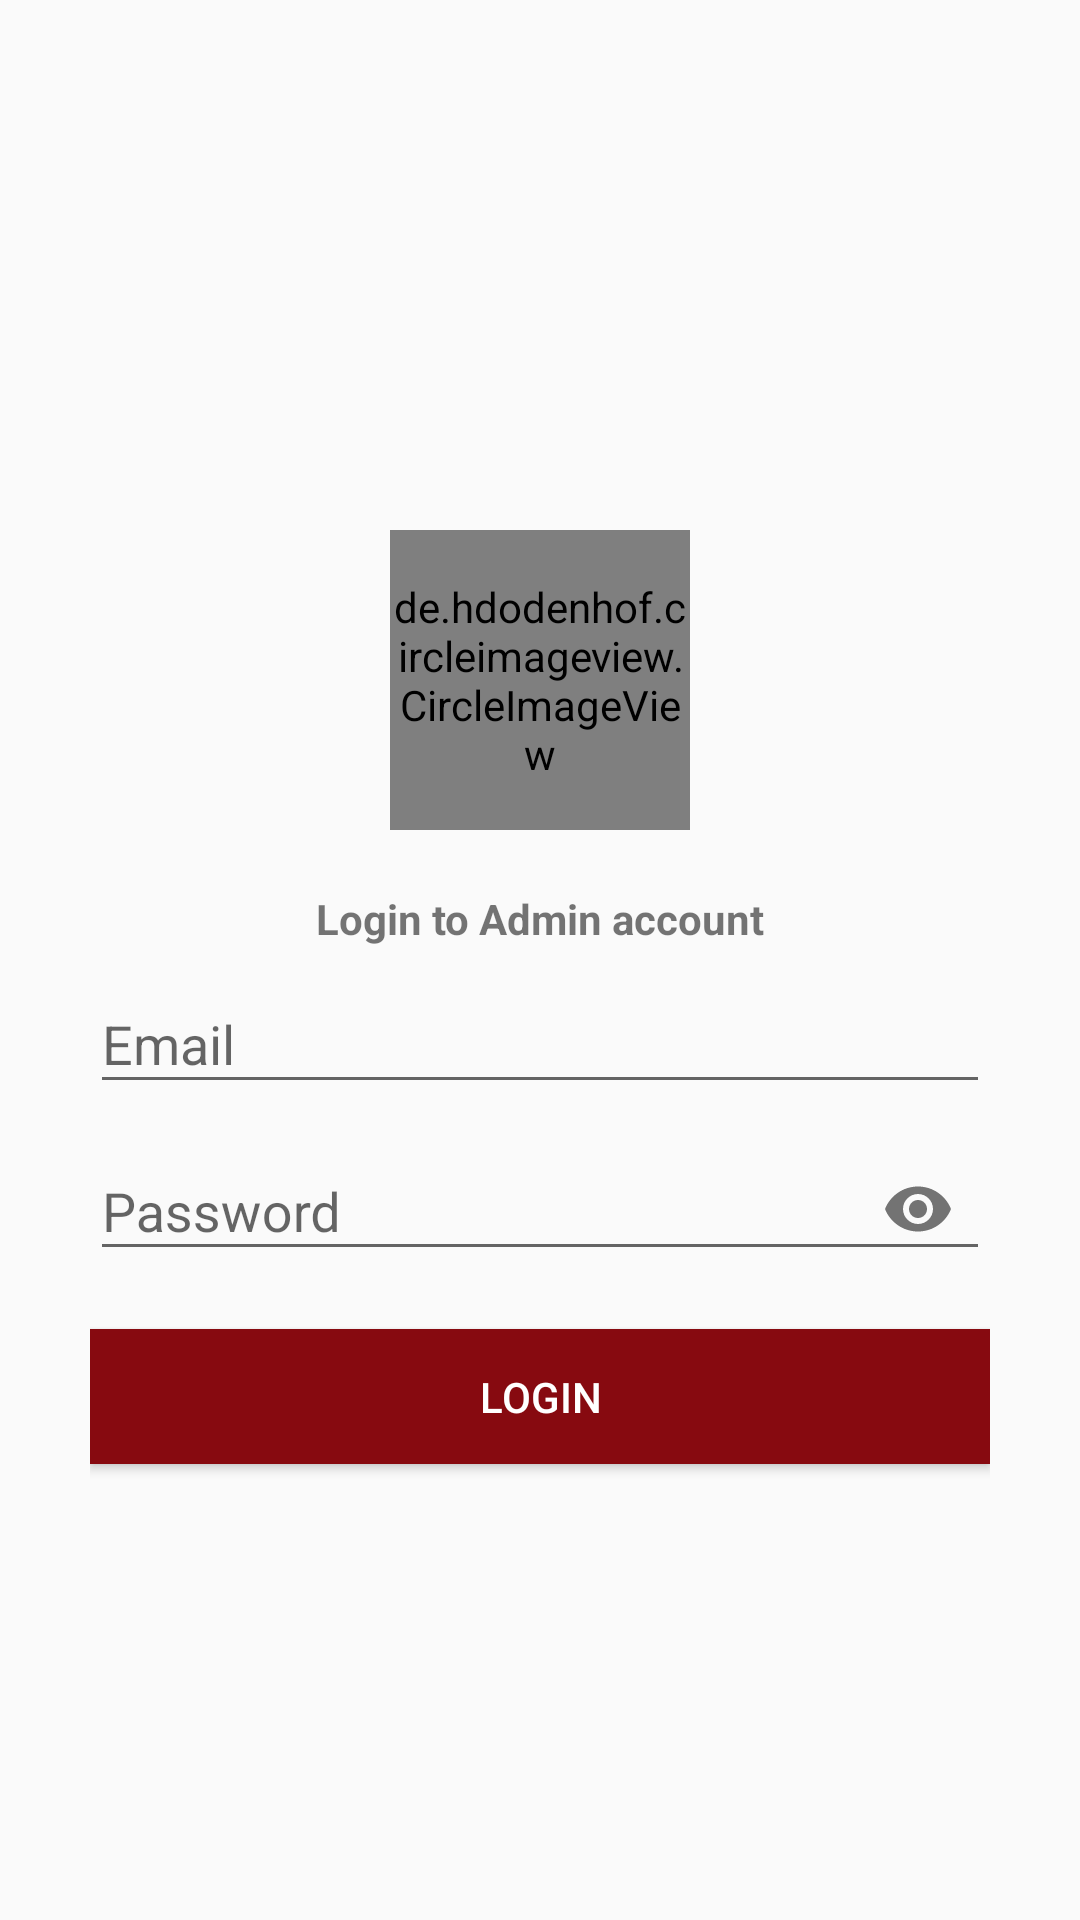

This screen was rendered from an Android layout file. Write that file and the resources it references.
<!-- AndroidManifest.xml: application theme AppTheme -->
<!-- res/layout/activity_admin.xml -->
<?xml version="1.0" encoding="utf-8"?>
<RelativeLayout
    xmlns:android="http://schemas.android.com/apk/res/android"
    xmlns:app="http://schemas.android.com/apk/res-auto"
    xmlns:tools="http://schemas.android.com/tools"
    android:layout_width="match_parent"
    android:layout_height="match_parent">



    <ScrollView
        android:layout_width="match_parent"
        android:layout_height="match_parent">

        <LinearLayout
            android:layout_width="match_parent"
            android:layout_height="match_parent"
            android:orientation="vertical"
            android:paddingLeft="30dp"
            android:paddingRight="30dp"
            android:layout_gravity="center_vertical">
            <de.hdodenhof.circleimageview.CircleImageView
                android:id="@+id/foto_cust"
                android:layout_width="100dp"
                android:layout_height="100dp"
                android:layout_gravity="center_horizontal"
                android:layout_marginTop="30dp"
                android:src="@drawable/user_placeholder" />



            <TextView
                android:id="@+id/about"
                android:layout_width="match_parent"
                android:layout_height="wrap_content"
                android:text="Login to Admin account"
                android:textSize="14sp"
                android:textStyle="bold"
                android:layout_marginTop="20dp"
                android:gravity="center"/>



            <com.google.android.material.textfield.TextInputLayout
                android:layout_width="match_parent"
                android:layout_height="wrap_content">
                <EditText
                    android:id="@+id/login_email"
                    android:hint="Email"
                    android:inputType="textEmailAddress"
                    android:layout_width="match_parent"
                    android:layout_height="wrap_content" />
            </com.google.android.material.textfield.TextInputLayout>

            <com.google.android.material.textfield.TextInputLayout
                android:layout_width="match_parent"
                android:layout_height="wrap_content"
                app:passwordToggleEnabled="true">
                <EditText
                    android:id="@+id/login_password"
                    android:hint="Password"
                    android:inputType="textPassword"
                    android:layout_width="match_parent"
                    android:layout_height="wrap_content" />
            </com.google.android.material.textfield.TextInputLayout>

            <Button
                android:id="@+id/btnLogin"
                android:text="Login"
                android:layout_marginTop="16dp"
                android:layout_marginBottom="5dp"
                android:layout_width="match_parent"
                android:background="@color/colorPrimary"
                android:textColor="@android:color/white"
                android:layout_height="45dp" />

            <LinearLayout
                android:layout_width="wrap_content"
                android:layout_height="wrap_content"
                android:orientation="horizontal"
                android:layout_gravity="center">

            </LinearLayout>

            <LinearLayout
                android:layout_width="wrap_content"
                android:layout_height="wrap_content"
                android:layout_gravity="center"
                android:orientation="horizontal">

            </LinearLayout>
        </LinearLayout>

    </ScrollView>

</RelativeLayout>
<!-- resources referenced by this layout -->
<resources>
  <color name="colorPrimary">#870a10</color>
  <!-- drawable user_placeholder: png bitmap (drawable, 93097 bytes) -->
  <style name="AppTheme" parent="Theme.AppCompat.Light.NoActionBar">
          
          <item name="colorPrimary">@color/colorPrimary</item>
          <item name="colorPrimaryDark">@color/colorPrimaryDark</item>
          <item name="colorAccent">@color/colorAccent</item>
      </style>
  <color name="colorPrimaryDark">#b51a22</color>
  <color name="colorAccent">#ebad11</color>
</resources>
